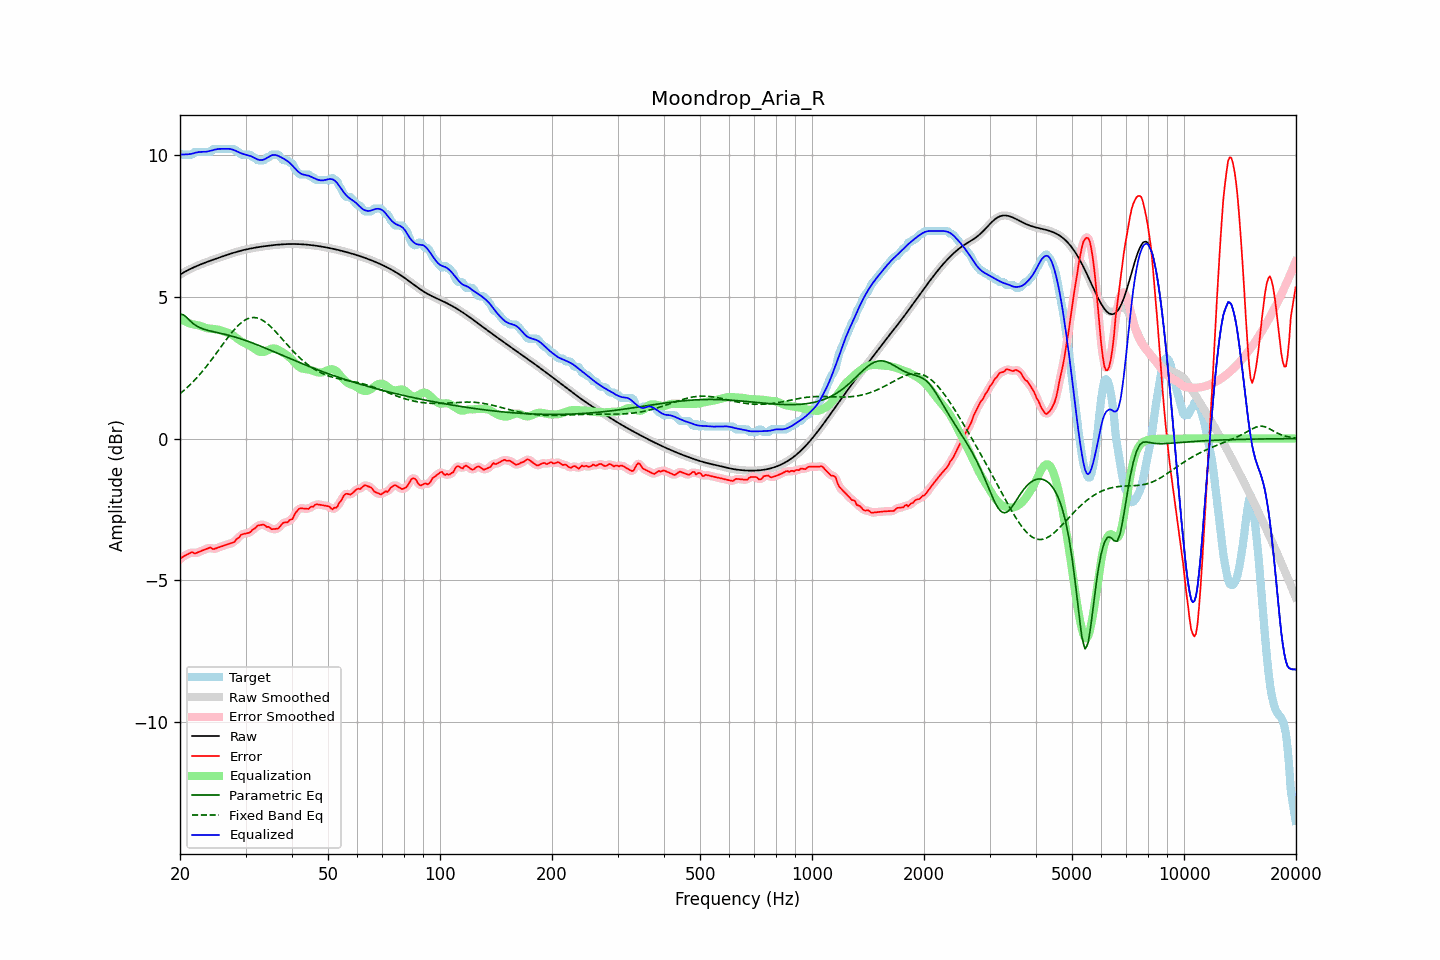

The file beside this chart, header and first rows:
frequency, raw, error, smoothed, error_smoothed, equalization, parametric_eq, fixed_band_eq, equalized_raw, equalized_smoothed, target
20.00, 5.79, -4.27, 5.79, -4.26, 4.24, 4.39, 1.58, 10.03, 10.03, 10.06
20.20, 5.83, -4.20, 5.83, -4.21, 4.21, 4.38, 1.63, 10.03, 10.03, 10.03
20.40, 5.86, -4.17, 5.86, -4.17, 4.17, 4.38, 1.68, 10.03, 10.03, 10.03
20.61, 5.89, -4.14, 5.89, -4.13, 4.14, 4.33, 1.73, 10.03, 10.03, 10.03
20.81, 5.92, -4.11, 5.92, -4.11, 4.12, 4.29, 1.78, 10.04, 10.04, 10.03
21.02, 5.95, -4.08, 5.95, -4.07, 4.09, 4.23, 1.83, 10.04, 10.04, 10.03
21.23, 5.98, -4.05, 5.98, -4.04, 4.07, 4.17, 1.89, 10.05, 10.05, 10.03
21.44, 6.01, -4.02, 6.01, -4.03, 4.05, 4.12, 1.94, 10.05, 10.05, 10.03
21.66, 6.03, -4.01, 6.03, -4.03, 4.04, 4.07, 2.00, 10.07, 10.07, 10.05
21.87, 6.06, -4.06, 6.06, -4.04, 4.03, 4.03, 2.06, 10.09, 10.09, 10.12
22.09, 6.08, -4.04, 6.08, -4.04, 4.02, 3.99, 2.12, 10.10, 10.10, 10.13
22.31, 6.11, -4.02, 6.11, -4.03, 4.01, 3.96, 2.18, 10.11, 10.11, 10.13
22.54, 6.13, -4.00, 6.13, -4.00, 3.99, 3.93, 2.25, 10.12, 10.12, 10.13
22.76, 6.15, -3.97, 6.15, -3.97, 3.97, 3.90, 2.31, 10.13, 10.13, 10.13
22.99, 6.18, -3.95, 6.18, -3.95, 3.95, 3.88, 2.38, 10.13, 10.13, 10.13
23.22, 6.20, -3.93, 6.20, -3.93, 3.93, 3.86, 2.45, 10.13, 10.13, 10.13
23.45, 6.22, -3.91, 6.22, -3.91, 3.91, 3.84, 2.52, 10.13, 10.13, 10.13
23.69, 6.24, -3.88, 6.24, -3.88, 3.90, 3.83, 2.59, 10.14, 10.14, 10.13
23.92, 6.26, -3.86, 6.26, -3.86, 3.89, 3.81, 2.66, 10.15, 10.15, 10.13
24.16, 6.28, -3.84, 6.28, -3.87, 3.88, 3.80, 2.74, 10.16, 10.16, 10.13
24.40, 6.30, -3.89, 6.30, -3.88, 3.87, 3.78, 2.81, 10.18, 10.18, 10.19
24.65, 6.32, -3.90, 6.32, -3.89, 3.87, 3.77, 2.89, 10.19, 10.19, 10.23
24.89, 6.34, -3.88, 6.34, -3.89, 3.86, 3.76, 2.97, 10.21, 10.21, 10.23
25.14, 6.36, -3.86, 6.36, -3.86, 3.85, 3.75, 3.04, 10.22, 10.22, 10.23
25.39, 6.38, -3.84, 6.38, -3.84, 3.84, 3.73, 3.12, 10.23, 10.23, 10.23
25.65, 6.40, -3.82, 6.40, -3.82, 3.83, 3.72, 3.20, 10.23, 10.23, 10.23
25.91, 6.42, -3.80, 6.42, -3.80, 3.81, 3.71, 3.28, 10.23, 10.23, 10.23
26.16, 6.44, -3.78, 6.44, -3.78, 3.79, 3.69, 3.36, 10.23, 10.23, 10.23
26.43, 6.46, -3.76, 6.46, -3.76, 3.77, 3.68, 3.43, 10.23, 10.23, 10.23
26.69, 6.48, -3.74, 6.48, -3.74, 3.75, 3.67, 3.51, 10.23, 10.23, 10.23
26.96, 6.50, -3.73, 6.50, -3.73, 3.73, 3.65, 3.59, 10.23, 10.23, 10.23
27.23, 6.52, -3.71, 6.52, -3.71, 3.71, 3.64, 3.66, 10.23, 10.23, 10.23
27.50, 6.54, -3.69, 6.54, -3.69, 3.68, 3.62, 3.73, 10.22, 10.22, 10.23
27.77, 6.56, -3.67, 6.56, -3.66, 3.65, 3.61, 3.80, 10.20, 10.20, 10.23
28.05, 6.57, -3.64, 6.57, -3.62, 3.61, 3.59, 3.86, 10.18, 10.18, 10.21
28.33, 6.59, -3.55, 6.59, -3.58, 3.56, 3.57, 3.93, 10.15, 10.15, 10.14
28.62, 6.61, -3.52, 6.61, -3.52, 3.52, 3.55, 3.98, 10.12, 10.12, 10.13
28.90, 6.62, -3.48, 6.62, -3.46, 3.48, 3.54, 4.04, 10.10, 10.10, 10.10
29.19, 6.64, -3.39, 6.64, -3.41, 3.44, 3.52, 4.09, 10.07, 10.07, 10.03
29.48, 6.65, -3.38, 6.65, -3.38, 3.40, 3.50, 4.13, 10.05, 10.05, 10.03
29.78, 6.66, -3.36, 6.66, -3.35, 3.37, 3.48, 4.17, 10.04, 10.04, 10.03
30.08, 6.68, -3.35, 6.68, -3.35, 3.35, 3.46, 4.20, 10.02, 10.02, 10.03
30.38, 6.69, -3.34, 6.69, -3.34, 3.32, 3.44, 4.23, 10.01, 10.01, 10.03
30.68, 6.70, -3.32, 6.70, -3.32, 3.29, 3.42, 4.25, 9.99, 9.99, 10.03
30.99, 6.71, -3.30, 6.71, -3.28, 3.26, 3.40, 4.27, 9.97, 9.97, 10.01
31.30, 6.72, -3.22, 6.72, -3.24, 3.22, 3.38, 4.27, 9.95, 9.95, 9.95
31.61, 6.74, -3.19, 6.73, -3.19, 3.19, 3.36, 4.28, 9.92, 9.92, 9.93
31.93, 6.74, -3.16, 6.74, -3.14, 3.15, 3.33, 4.27, 9.89, 9.89, 9.90
32.24, 6.75, -3.08, 6.75, -3.10, 3.11, 3.31, 4.26, 9.86, 9.86, 9.84
32.57, 6.76, -3.06, 6.76, -3.07, 3.08, 3.29, 4.24, 9.84, 9.84, 9.83
32.89, 6.77, -3.05, 6.77, -3.04, 3.06, 3.27, 4.22, 9.83, 9.83, 9.83
33.22, 6.78, -3.05, 6.78, -3.04, 3.06, 3.24, 4.19, 9.84, 9.84, 9.83
33.55, 6.79, -3.04, 6.79, -3.05, 3.06, 3.22, 4.16, 9.85, 9.85, 9.83
33.89, 6.80, -3.07, 6.80, -3.07, 3.08, 3.20, 4.12, 9.88, 9.88, 9.86
34.23, 6.80, -3.12, 6.80, -3.10, 3.10, 3.17, 4.07, 9.91, 9.91, 9.93
34.57, 6.81, -3.11, 6.81, -3.13, 3.13, 3.15, 4.02, 9.94, 9.94, 9.93
34.92, 6.82, -3.15, 6.82, -3.16, 3.16, 3.13, 3.97, 9.97, 9.97, 9.97
35.27, 6.83, -3.20, 6.83, -3.18, 3.18, 3.10, 3.92, 10.00, 10.00, 10.03
35.62, 6.83, -3.19, 6.83, -3.20, 3.18, 3.08, 3.86, 10.02, 10.02, 10.03
35.97, 6.84, -3.19, 6.84, -3.20, 3.18, 3.05, 3.80, 10.02, 10.02, 10.03
... 635 more rows
